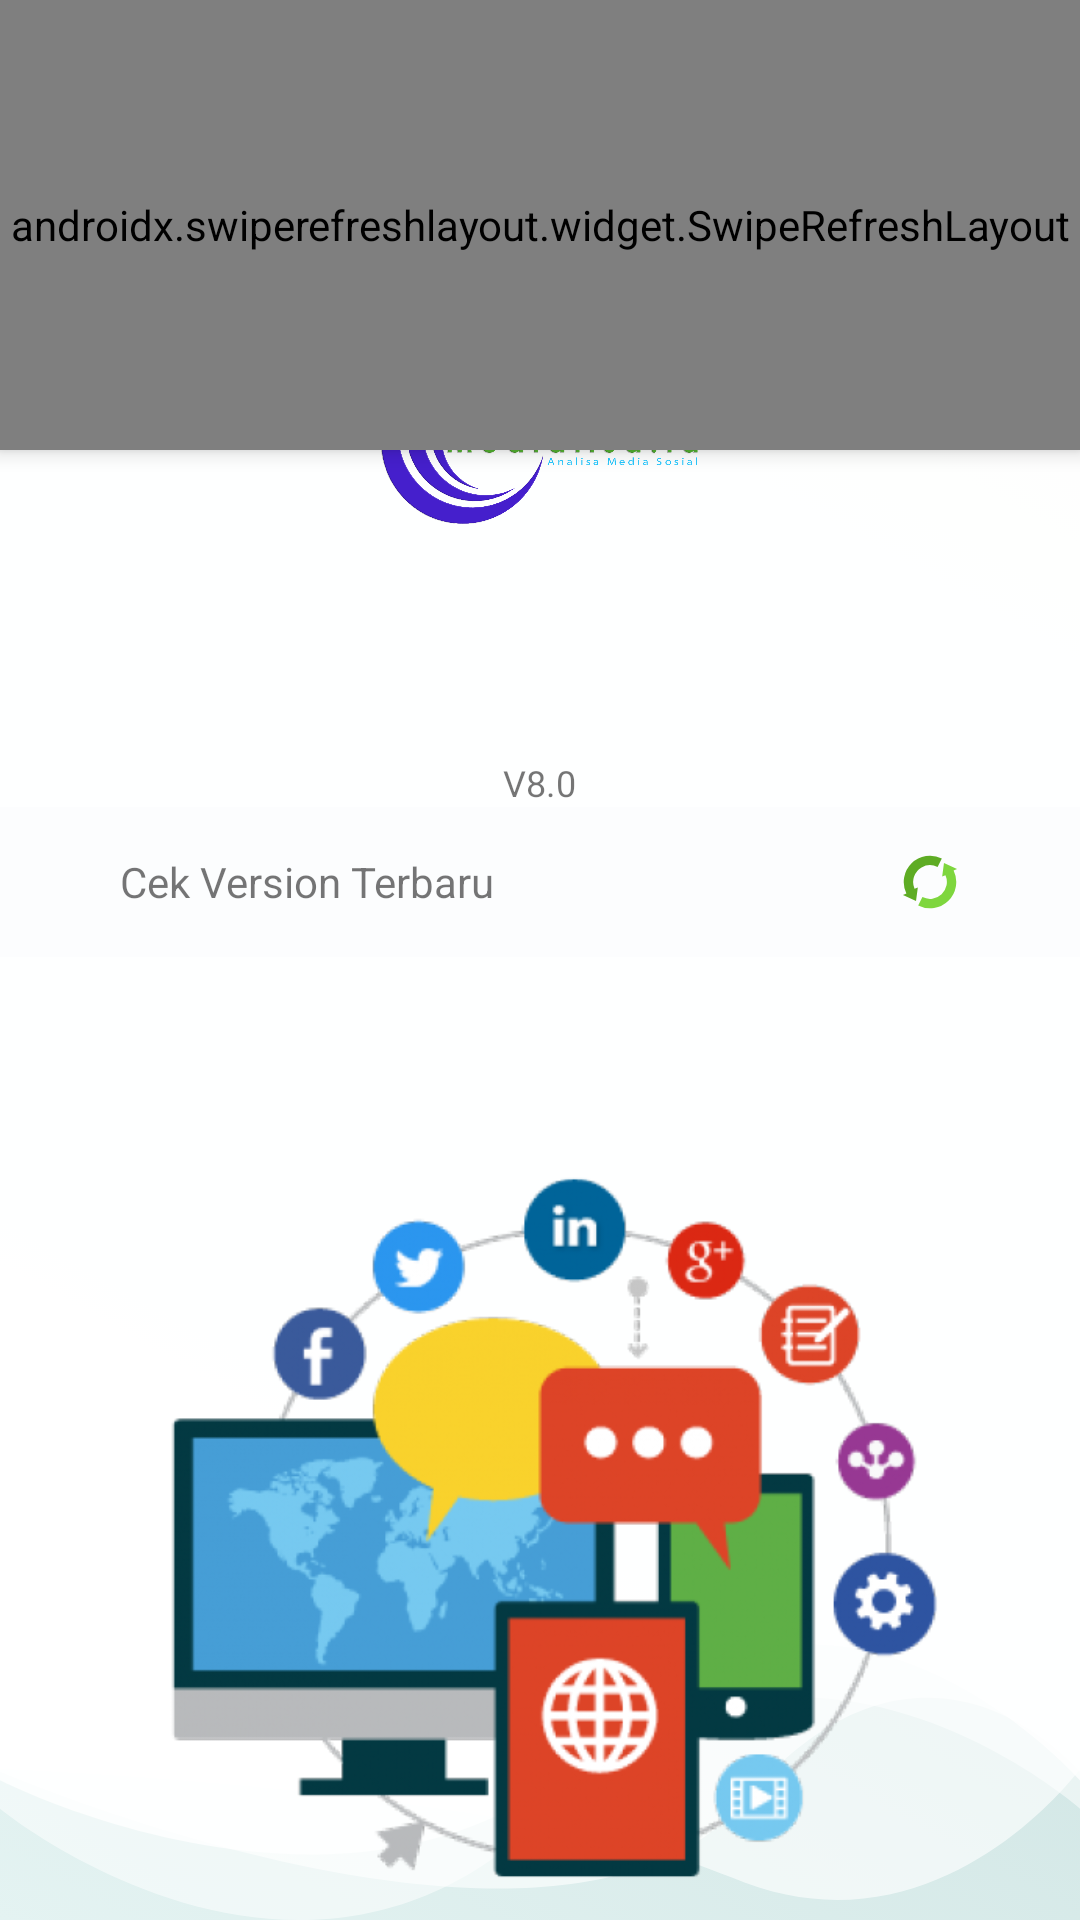

Here is an Android app screen rendered from its layout file. Give the layout XML and the strings, colors and styles it references.
<!-- AndroidManifest.xml: application theme AppTheme -->
<!-- res/layout/activity_version.xml -->
<?xml version="1.0" encoding="utf-8"?>
<RelativeLayout xmlns:android="http://schemas.android.com/apk/res/android"
    xmlns:app="http://schemas.android.com/apk/res-auto"
    xmlns:tools="http://schemas.android.com/tools"
    android:layout_width="match_parent"
    android:layout_height="match_parent"
    android:background="@drawable/gradientbg"
    android:id="@+id/lay_version">

    <LinearLayout
        android:layout_width="match_parent"
        android:layout_height="match_parent"
        android:background="@drawable/ic_bg_one" />

    <LinearLayout
        android:layout_width="match_parent"
        android:layout_height="250dp"
        android:layout_alignParentBottom="true"
        android:gravity="center">

        <ImageView
            android:layout_width="wrap_content"
            android:layout_height="wrap_content"
            android:src="@drawable/hospital" />

    </LinearLayout>

    <androidx.swiperefreshlayout.widget.SwipeRefreshLayout
        android:id="@+id/refresh"
        android:layout_width="match_parent"
        android:layout_height="150dp"
        android:elevation="4dp">

        <RelativeLayout
            android:layout_width="match_parent"
            android:layout_height="wrap_content">




            <com.google.android.material.appbar.AppBarLayout
                android:id="@+id/appbar"
                android:layout_width="match_parent"
                android:layout_height="wrap_content"
                android:theme="@style/Base.ThemeOverlay.AppCompat.Dark">

                <androidx.appcompat.widget.Toolbar
                    android:id="@+id/toolbar_pay"
                    android:layout_width="match_parent"
                    android:layout_height="?android:attr/actionBarSize"
                    android:layout_gravity="center"
                    android:background="@drawable/gradientbg"
                    android:theme="@style/ToolbarTheme"
                    app:elevation="4dp"
                    app:popupTheme="@style/Base.Theme.AppCompat.Light.DarkActionBar">

                    <ImageView
                        android:id="@+id/btn_back"
                        android:src="@drawable/ic_close_black_24dp"
                        android:layout_width="wrap_content"
                        android:layout_height="wrap_content"/>
                    <TextView
                        android:layout_marginLeft="30dp"
                        android:id="@+id/toolbar_title"
                        android:layout_width="match_parent"
                        android:layout_height="wrap_content"
                        android:layout_gravity="center"
                        android:text="Version App"
                        android:textColor="@color/font_menu_color"
                        android:textSize="20dp"
                        android:textStyle="bold" />

                </androidx.appcompat.widget.Toolbar>

            </com.google.android.material.appbar.AppBarLayout>

        </RelativeLayout>

    </androidx.swiperefreshlayout.widget.SwipeRefreshLayout>

    <ScrollView
        android:layout_marginTop="60dp"
        android:layout_width="match_parent"
        android:layout_height="wrap_content">

        <LinearLayout
            android:layout_width="match_parent"
            android:layout_height="200dp"
            android:orientation="vertical">

            <LinearLayout
                android:gravity="center"
                android:layout_width="match_parent"
                android:layout_height="match_parent"
                android:layout_marginTop="20dp"
                android:orientation="vertical"
                android:paddingTop="10dp">

                <ImageView
                    android:src="@drawable/logoo"
                    android:layout_width="120dp"
                    android:layout_height="120dp"/>

                <TextView
                    android:id="@+id/namaApp"
                    android:textColor="@color/black"
                    android:layout_width="wrap_content"
                    android:layout_height="match_parent"
                    android:textSize="12dp" />

                <TextView
                    android:id="@+id/developer"
                    android:layout_marginVertical="5dp"
                    android:layout_width="wrap_content"
                    android:layout_height="match_parent"
                    android:textSize="12dp" />

                <TextView
                    android:layout_width="wrap_content"
                    android:layout_height="match_parent"
                    android:text="@string/version"
                    android:textSize="12dp" />

                <TextView
                    android:id="@+id/btnCekVersi"
                    android:layout_width="match_parent"
                    android:layout_height="50dp"
                    android:background="@drawable/ripple_white"
                    android:drawableRight="@drawable/ic_refresh"
                    android:drawablePadding="12dp"
                    android:gravity="center_vertical"
                    android:paddingLeft="40dp"
                    android:paddingEnd="40dp"
                    android:text="Cek Version Terbaru" />

            </LinearLayout>

        </LinearLayout>

    </ScrollView>

    <RelativeLayout
        android:id="@+id/rlprogress"
        android:layout_width="match_parent"
        android:layout_height="match_parent"
        android:background="@color/transparentblack"
        android:clickable="true"
        android:visibility="gone">

        <de.hdodenhof.circleimageview.CircleImageView
            android:id="@+id/profileimage"
            android:layout_width="100dp"
            android:layout_height="100dp"
            android:layout_centerInParent="true"
            android:src="@color/white" />

        <TextView
            android:id="@+id/textprogress"
            android:layout_width="wrap_content"
            android:layout_height="wrap_content"
            android:layout_below="@id/profileimage"
            android:layout_centerHorizontal="true"
            android:layout_marginTop="20dp"
            android:text="please wait"
            android:textColor="@color/white" />


        <ProgressBar
            android:layout_width="120dp"
            android:layout_height="120dp"
            android:layout_centerInParent="true" />

        <LinearLayout
            android:id="@+id/lllogo"
            android:layout_width="match_parent"
            android:layout_height="wrap_content"
            android:layout_centerInParent="true"
            android:gravity="center"
            android:orientation="vertical">

            <ImageView
                android:id="@+id/logo"
                android:layout_width="50dp"
                android:layout_height="50dp"
                android:elevation="10dp"
                android:src="@mipmap/icon" />
        </LinearLayout>

    </RelativeLayout>

</RelativeLayout>
<!-- resources referenced by this layout -->
<resources>
  <color name="black">#2F2F2F</color>
  <color name="font_menu_color">#339999</color>
  <color name="transparentblack">#b9000000</color>
  <color name="white">#fff</color>
  <!-- drawable gradientbg (drawable) -->
  <?xml version="1.0" encoding="UTF-8"?>
  <selector xmlns:android="http://schemas.android.com/apk/res/android">
  <item>
  <shape>
      <gradient
          android:startColor="@color/colorUtama"
          android:endColor="#aececc"
          android:angle="45"/>
  </shape>
  </item>
      </selector>
  <!-- drawable hospital: png bitmap (drawable, 133992 bytes) -->
  <!-- drawable ic_bg_one (drawable) -->
  <vector xmlns:android="http://schemas.android.com/apk/res/android"
      android:width="360dp"
      android:height="630.324dp"
      android:viewportWidth="360"
      android:viewportHeight="630.324">
    <path
        android:pathData="M0,593.768s102.038,82.251 183.767,0 176.233,0 176.233,0L360,0L0,0Z"
        android:strokeAlpha="0.52"
        android:fillColor="#fff"
        android:fillAlpha="0.52"/>
    <path
        android:pathData="M0,584.464s125.036,63.02 201.862,-13.763S360,584.464 360,584.464L360,0L0,0Z"
        android:strokeAlpha="0.77"
        android:fillColor="#fff"
        android:fillAlpha="0.77"/>
    <path
        android:pathData="M0,580.715s175.363,6.822 243.743,35.615S360,580.715 360,580.715L360,0L0,0Z"
        android:strokeAlpha="0.62"
        android:fillColor="#fff"
        android:fillAlpha="0.62"/>
    <path
        android:pathData="M0,581.64s187.81,79.491 248.289,9.521S360,581.64 360,581.64L360,0L0,0Z"
        android:strokeAlpha="0.62"
        android:fillColor="#fff"
        android:fillAlpha="0.62"/>
  </vector>
  <!-- drawable ic_close_black_24dp (drawable) -->
  <vector android:height="24dp" android:tint="#339999"
      android:viewportHeight="24.0" android:viewportWidth="24.0"
      android:width="24dp" xmlns:android="http://schemas.android.com/apk/res/android">
      <path android:fillColor="#FF000000" android:pathData="M19,6.41L17.59,5 12,10.59 6.41,5 5,6.41 10.59,12 5,17.59 6.41,19 12,13.41 17.59,19 19,17.59 13.41,12z"/>
  </vector>
  <!-- drawable ic_refresh (drawable) -->
  <vector android:height="20dp" android:viewportHeight="64"
      android:viewportWidth="64" android:width="20dp" xmlns:android="http://schemas.android.com/apk/res/android">
      <path android:fillColor="#7ed63e" android:pathData="m46.919,11.84 l-1.929,14.392 3.5,-1.445a17.988,17.988 0,0 1,-24.585 23.272l-4.517,8.941a27.991,27.991 0,0 0,37.791 -37.228l3.668,-1.54z"/>
      <path android:fillColor="#5eac24" android:pathData="m23,16.411a17.96,17.96 0,0 1,17.1 -0.47l4.517,-8.936a27.991,27.991 0,0 0,-37.796 37.223l-3.668,1.54 13.928,6.392 1.929,-14.392 -3.5,1.445a18.026,18.026 0,0 1,7.49 -22.802z"/>
  </vector>
  <!-- drawable logoo: jpeg bitmap (drawable, 35515 bytes) -->
  <!-- drawable ripple_white (drawable) -->
  <?xml version="1.0" encoding="utf-8"?>
  <ripple xmlns:android="http://schemas.android.com/apk/res/android"
      xmlns:tools="http://schemas.android.com/tools"
      android:color="#EDEDED"
      tools:targetApi="LOLLIPOP">
      <item android:drawable="@color/colorWhiteTulang"/>
  </ripple>
  <string name="version">V8.0</string>
  <style name="ToolbarTheme" parent="@style/ThemeOverlay.AppCompat.ActionBar">
          
          <item name="colorControlNormal">@color/white</item>
      </style>
  <style name="AppTheme" parent="Theme.AppCompat.Light.NoActionBar">
          
          <item name="colorPrimary">@color/colorPrimary</item>
          <item name="colorPrimaryDark">@color/colorPrimaryDark</item>
          <item name="colorAccent">@color/colorAccent</item>
      </style>
  <color name="colorUtama">#e4f3f2</color>
  <color name="colorWhiteTulang">#FCFDFE</color>
  <color name="colorPrimary">#4788C8</color>
  <color name="colorPrimaryDark">#00574B</color>
  <color name="colorAccent">#D81B60</color>
</resources>
